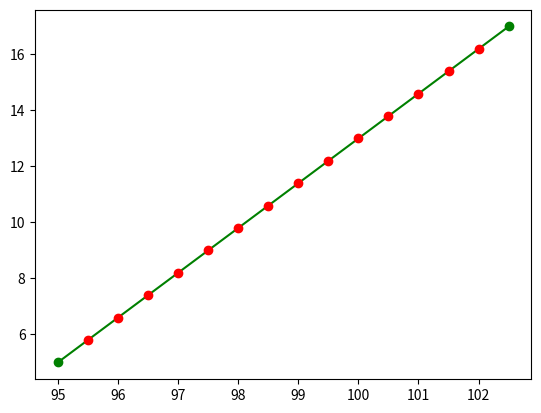

Here is the Python script that generated this plot:
import numpy as np
import matplotlib.pyplot as plt

x = [95, 102.5]
y = [5, 17]

x_new = []
y_new = []
i = x[0]

delta = 0.5
while(i < (x[1] - delta)):
    i = i + delta
    x_new.append(i)
    print(i)
# x_new = 100

for element in x_new:
    y_new.append(np.interp(element, x, y))

# print(y_new)
# # 13.0


plt.plot(x, y, "og-", x_new, y_new, "or")
plt.show()